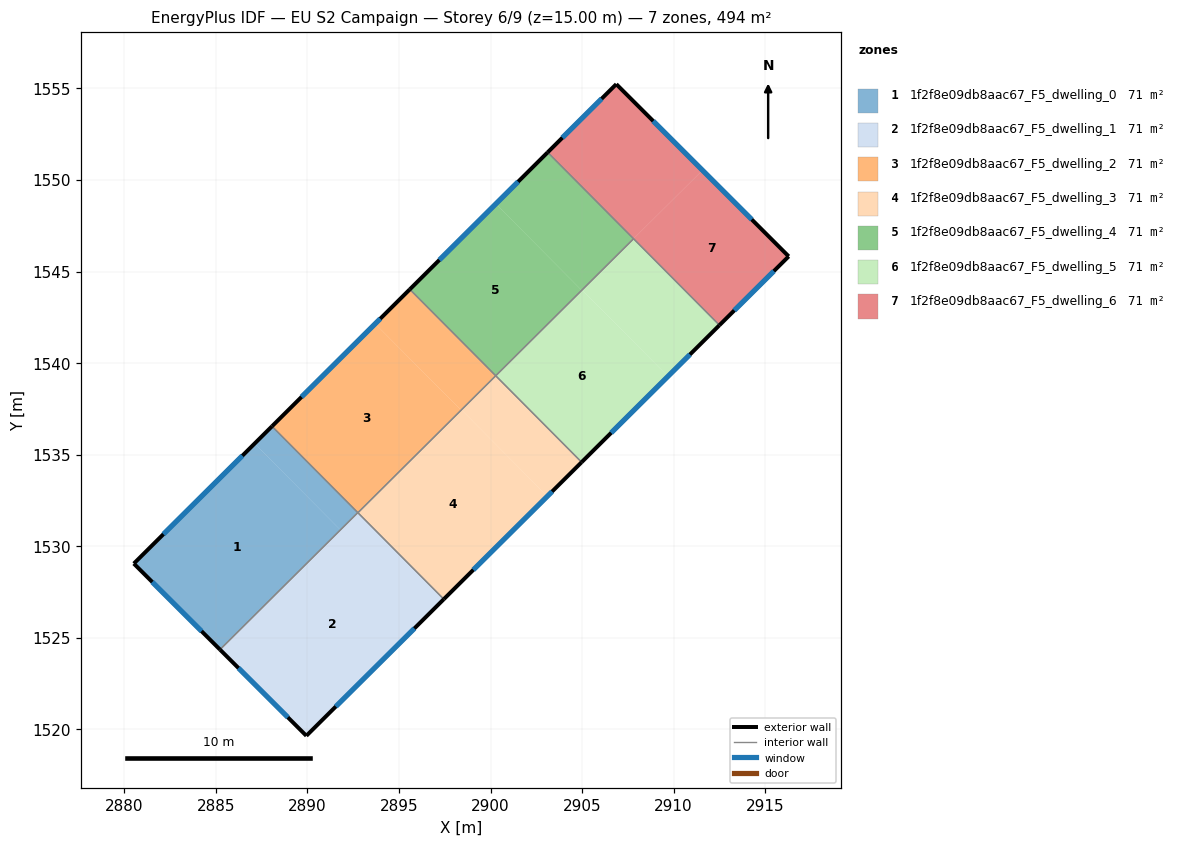
=== STOREY PLAN SPEC (per zone: floor XY polygon, exterior-wall plan segments, windows/doors) ===
zone 1: 1f2f8e09db8aac67_F5_dwelling_0  (70.6 m²)
  floor: (2887.12, 1535.61) (2891.80, 1530.89) (2885.23, 1524.36) (2880.52, 1529.06)
  floor: (2888.07, 1536.55) (2892.75, 1531.84) (2891.80, 1530.89) (2887.12, 1535.61)
  exterior wall: (2880.52, 1529.06) – (2885.23, 1524.36)  [6.6 m]
    window: (2881.53, 1528.05) – (2884.22, 1525.37)  [6.5 m²]
  exterior wall: (2888.07, 1536.55) – (2880.52, 1529.06)  [10.6 m]
    window: (2886.45, 1534.95) – (2882.14, 1530.66)  [10.4 m²]
  interior walls: 2
zone 2: 1f2f8e09db8aac67_F5_dwelling_1  (70.6 m²)
  floor: (2892.75, 1531.84) (2897.45, 1527.11) (2889.95, 1519.65) (2885.23, 1524.36)
  exterior wall: (2885.23, 1524.36) – (2889.95, 1519.65)  [6.7 m]
    window: (2886.24, 1523.35) – (2888.93, 1520.66)  [6.5 m²]
  exterior wall: (2889.95, 1519.65) – (2897.45, 1527.11)  [10.6 m]
    window: (2891.55, 1521.25) – (2895.84, 1525.52)  [10.4 m²]
  interior walls: 2
zone 3: 1f2f8e09db8aac67_F5_dwelling_2  (70.6 m²)
  floor: (2893.70, 1542.15) (2898.39, 1537.43) (2892.76, 1531.83) (2888.07, 1536.55)
  floor: (2895.59, 1544.03) (2900.28, 1539.31) (2898.39, 1537.43) (2893.70, 1542.15)
  exterior wall: (2895.59, 1544.03) – (2888.07, 1536.55)  [10.6 m]
    window: (2893.98, 1542.43) – (2889.68, 1538.15)  [10.4 m²]
  interior walls: 3
zone 4: 1f2f8e09db8aac67_F5_dwelling_3  (70.6 m²)
  floor: (2898.41, 1537.45) (2903.10, 1532.73) (2897.45, 1527.11) (2892.76, 1531.83)
  floor: (2900.28, 1539.31) (2904.97, 1534.59) (2903.10, 1532.73) (2898.41, 1537.45)
  exterior wall: (2897.45, 1527.11) – (2904.97, 1534.59)  [10.6 m]
    window: (2899.06, 1528.71) – (2903.36, 1532.99)  [10.4 m²]
  interior walls: 3
zone 5: 1f2f8e09db8aac67_F5_dwelling_4  (70.6 m²)
  floor: (2900.29, 1548.70) (2904.98, 1543.98) (2900.28, 1539.31) (2895.59, 1544.03)
  floor: (2903.12, 1551.51) (2907.81, 1546.79) (2904.98, 1543.98) (2900.29, 1548.70)
  exterior wall: (2903.12, 1551.51) – (2895.59, 1544.03)  [10.6 m]
    window: (2901.51, 1549.91) – (2897.21, 1545.63)  [10.4 m²]
  interior walls: 3
zone 6: 1f2f8e09db8aac67_F5_dwelling_5  (70.6 m²)
  floor: (2905.00, 1544.00) (2909.69, 1539.28) (2904.97, 1534.59) (2900.28, 1539.31)
  floor: (2907.81, 1546.79) (2912.50, 1542.07) (2909.69, 1539.28) (2905.00, 1544.00)
  exterior wall: (2904.97, 1534.59) – (2912.50, 1542.07)  [10.6 m]
    window: (2906.59, 1536.19) – (2910.89, 1540.47)  [10.4 m²]
  interior walls: 3
zone 7: 1f2f8e09db8aac67_F5_dwelling_6  (70.6 m²)
  floor: (2916.28, 1545.83) (2912.50, 1542.07) (2907.81, 1546.79) (2911.57, 1550.53)
  floor: (2911.57, 1550.53) (2907.81, 1546.79) (2903.12, 1551.51) (2906.87, 1555.23)
  exterior wall: (2906.87, 1555.23) – (2903.12, 1551.51)  [5.3 m]
    window: (2906.06, 1554.44) – (2903.92, 1552.31)  [5.2 m²]
  exterior wall: (2916.28, 1545.83) – (2906.87, 1555.23)  [13.3 m]
    window: (2914.26, 1547.84) – (2908.88, 1553.22)  [13.0 m²]
  exterior wall: (2912.50, 1542.07) – (2916.28, 1545.83)  [5.3 m]
    window: (2913.31, 1542.88) – (2915.47, 1545.03)  [5.2 m²]
  interior walls: 2

=== DERIVED (storey summary) ===
Building: EU S2 Campaign
Storey: 6 of 9  (floor level z = 15.00 m)
Storey gross floor area: 494.2 m²
Zones on this storey: 7
  - 1f2f8e09db8aac67_F5_dwelling_0: floor 70.6 m²; exterior wall 17.3 m (51.8 m²); 2 window(s) 16.9 m²; WWR 32.7%
  - 1f2f8e09db8aac67_F5_dwelling_1: floor 70.6 m²; exterior wall 17.2 m (51.7 m²); 2 window(s) 16.9 m²; WWR 32.7%
  - 1f2f8e09db8aac67_F5_dwelling_2: floor 70.6 m²; exterior wall 10.6 m (31.8 m²); 1 window(s) 10.4 m²; WWR 32.7%
  - 1f2f8e09db8aac67_F5_dwelling_3: floor 70.6 m²; exterior wall 10.6 m (31.8 m²); 1 window(s) 10.4 m²; WWR 32.7%
  - 1f2f8e09db8aac67_F5_dwelling_4: floor 70.6 m²; exterior wall 10.6 m (31.8 m²); 1 window(s) 10.4 m²; WWR 32.7%
  - 1f2f8e09db8aac67_F5_dwelling_5: floor 70.6 m²; exterior wall 10.6 m (31.8 m²); 1 window(s) 10.4 m²; WWR 32.7%
  - 1f2f8e09db8aac67_F5_dwelling_6: floor 70.6 m²; exterior wall 23.9 m (71.7 m²); 3 window(s) 23.4 m²; WWR 32.7%
Zone adjacency (shared interzone walls):
  - 1f2f8e09db8aac67_F5_dwelling_0 ↔ 1f2f8e09db8aac67_F5_dwelling_1
  - 1f2f8e09db8aac67_F5_dwelling_0 ↔ 1f2f8e09db8aac67_F5_dwelling_2
  - 1f2f8e09db8aac67_F5_dwelling_1 ↔ 1f2f8e09db8aac67_F5_dwelling_3
  - 1f2f8e09db8aac67_F5_dwelling_2 ↔ 1f2f8e09db8aac67_F5_dwelling_3
  - 1f2f8e09db8aac67_F5_dwelling_2 ↔ 1f2f8e09db8aac67_F5_dwelling_4
  - 1f2f8e09db8aac67_F5_dwelling_3 ↔ 1f2f8e09db8aac67_F5_dwelling_5
  - 1f2f8e09db8aac67_F5_dwelling_4 ↔ 1f2f8e09db8aac67_F5_dwelling_5
  - 1f2f8e09db8aac67_F5_dwelling_4 ↔ 1f2f8e09db8aac67_F5_dwelling_6
  - 1f2f8e09db8aac67_F5_dwelling_5 ↔ 1f2f8e09db8aac67_F5_dwelling_6